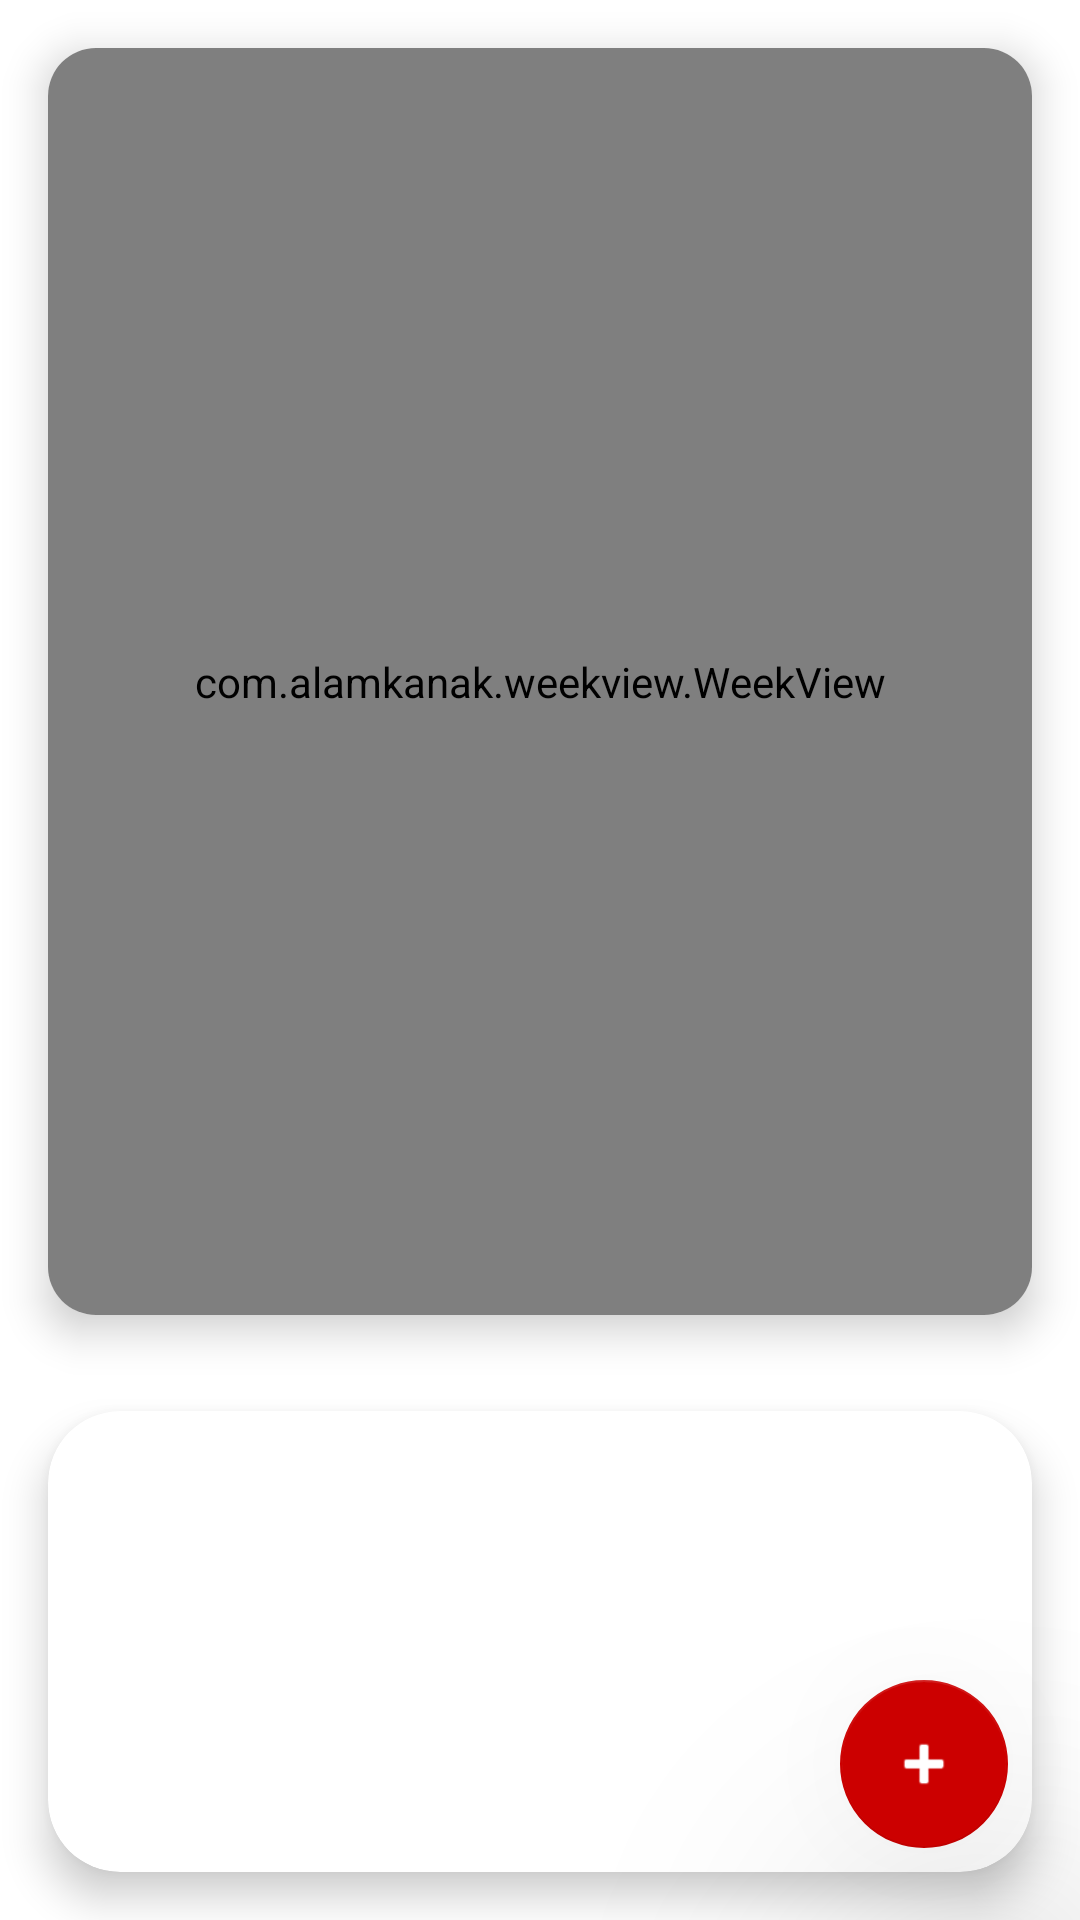

Android layout source for this screen:
<!-- AndroidManifest.xml: application theme Theme.HorarioApp -->
<!-- res/layout/fragment_horario.xml -->
<FrameLayout
    xmlns:android="http://schemas.android.com/apk/res/android"
    xmlns:app="http://schemas.android.com/apk/res-auto"
    android:layout_width="match_parent"
    android:layout_height="match_parent">

    <androidx.constraintlayout.widget.ConstraintLayout
        android:layout_width="match_parent"
        android:layout_height="match_parent">

        
        <androidx.cardview.widget.CardView
            android:id="@+id/card_calendario"
            android:layout_width="0dp"
            android:layout_height="0dp"
            android:layout_margin="16dp"
            app:cardCornerRadius="16dp"
            app:cardElevation="8dp"
            app:layout_constraintTop_toTopOf="parent"
            app:layout_constraintStart_toStartOf="parent"
            app:layout_constraintEnd_toEndOf="parent"
            app:layout_constraintBottom_toTopOf="@id/card_extra"
            app:layout_constraintHeight_percent="0.66">

            <com.alamkanak.weekview.WeekView
                android:id="@+id/weekView"
                android:layout_width="match_parent"
                android:layout_height="match_parent"
                app:numberOfVisibleDays="3"
                app:showNowLine="true"/>
        </androidx.cardview.widget.CardView>

        <androidx.cardview.widget.CardView
            android:id="@+id/card_extra"
            android:layout_width="0dp"
            android:layout_height="0dp"
            android:layout_margin="16dp"
            app:cardCornerRadius="24dp"
            app:cardElevation="8dp"
            app:layout_constraintTop_toBottomOf="@id/card_calendario"
            app:layout_constraintStart_toStartOf="parent"
            app:layout_constraintEnd_toEndOf="parent"
            app:layout_constraintBottom_toBottomOf="parent">

            <androidx.recyclerview.widget.RecyclerView
                android:id="@+id/recycler_clases"
                android:layout_width="match_parent"
                android:layout_height="match_parent"
                android:padding="8dp"/>
        </androidx.cardview.widget.CardView>

    </androidx.constraintlayout.widget.ConstraintLayout>

    
    <com.google.android.material.floatingactionbutton.FloatingActionButton
        android:id="@+id/fab_add"
        android:layout_width="wrap_content"
        android:layout_height="wrap_content"
        android:layout_gravity="bottom|end"
        android:layout_margin="24dp"
        android:contentDescription="Agregar"
        android:src="@android:drawable/ic_input_add"
        app:backgroundTint="@android:color/holo_red_dark"
        app:tint="@android:color/white"
        android:elevation="50dp"
        android:translationZ="50dp"/>
</FrameLayout>
<!-- resources referenced by this layout -->
<resources>
  <style name="Theme.HorarioApp" parent="Theme.MaterialComponents.DayNight.NoActionBar">
          
          <item name="colorPrimary">@color/purple_500</item>
          <item name="colorPrimaryVariant">@color/purple_700</item>
          <item name="colorSecondary">@color/teal_200</item>
          <item name="android:statusBarColor" tools:targetApi="l">@color/purple_700</item>
      </style>
  <!-- not gathered from this repository: default colours our renderer supplied (Android Studio template values) -->
  <color name="purple_500">#FF6200EE</color>
  <color name="purple_700">#FF3700B3</color>
  <color name="teal_200">#FF03DAC5</color>
</resources>
